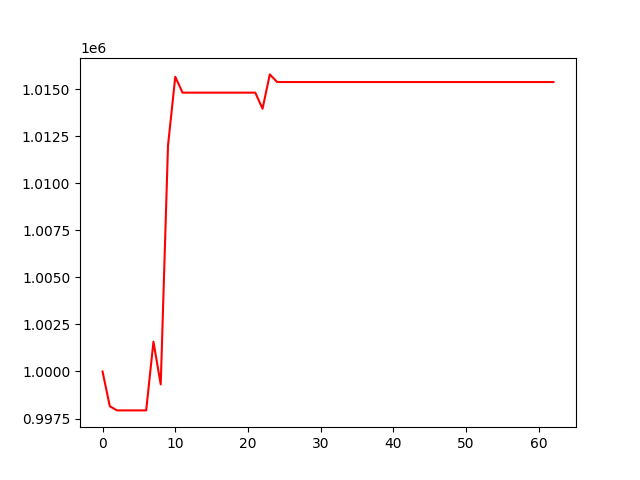

Values plotted in this chart, from the file beside it:
, 0
0, 1000000
1, 998151
2, 997933
3, 997933
4, 997933
5, 997933
6, 997933
7, 1001583
8, 999314
9, 1011997
10, 1015652
11, 1014809
12, 1014809
13, 1014809
14, 1014809
15, 1014809
16, 1014809
17, 1014809
18, 1014809
19, 1014809
20, 1014809
21, 1014809
22, 1013957
23, 1015778
24, 1015373
25, 1015373
26, 1015373
27, 1015373
28, 1015373
29, 1015373
30, 1015373
31, 1015373
32, 1015373
33, 1015373
34, 1015373
35, 1015373
36, 1015373
37, 1015373
38, 1015373
39, 1015373
40, 1015373
41, 1015373
42, 1015373
43, 1015373
44, 1015373
45, 1015373
46, 1015373
47, 1015373
48, 1015373
49, 1015373
50, 1015373
51, 1015373
52, 1015373
53, 1015373
54, 1015373
55, 1015373
56, 1015373
57, 1015373
58, 1015373
59, 1015373
... 3 more rows
